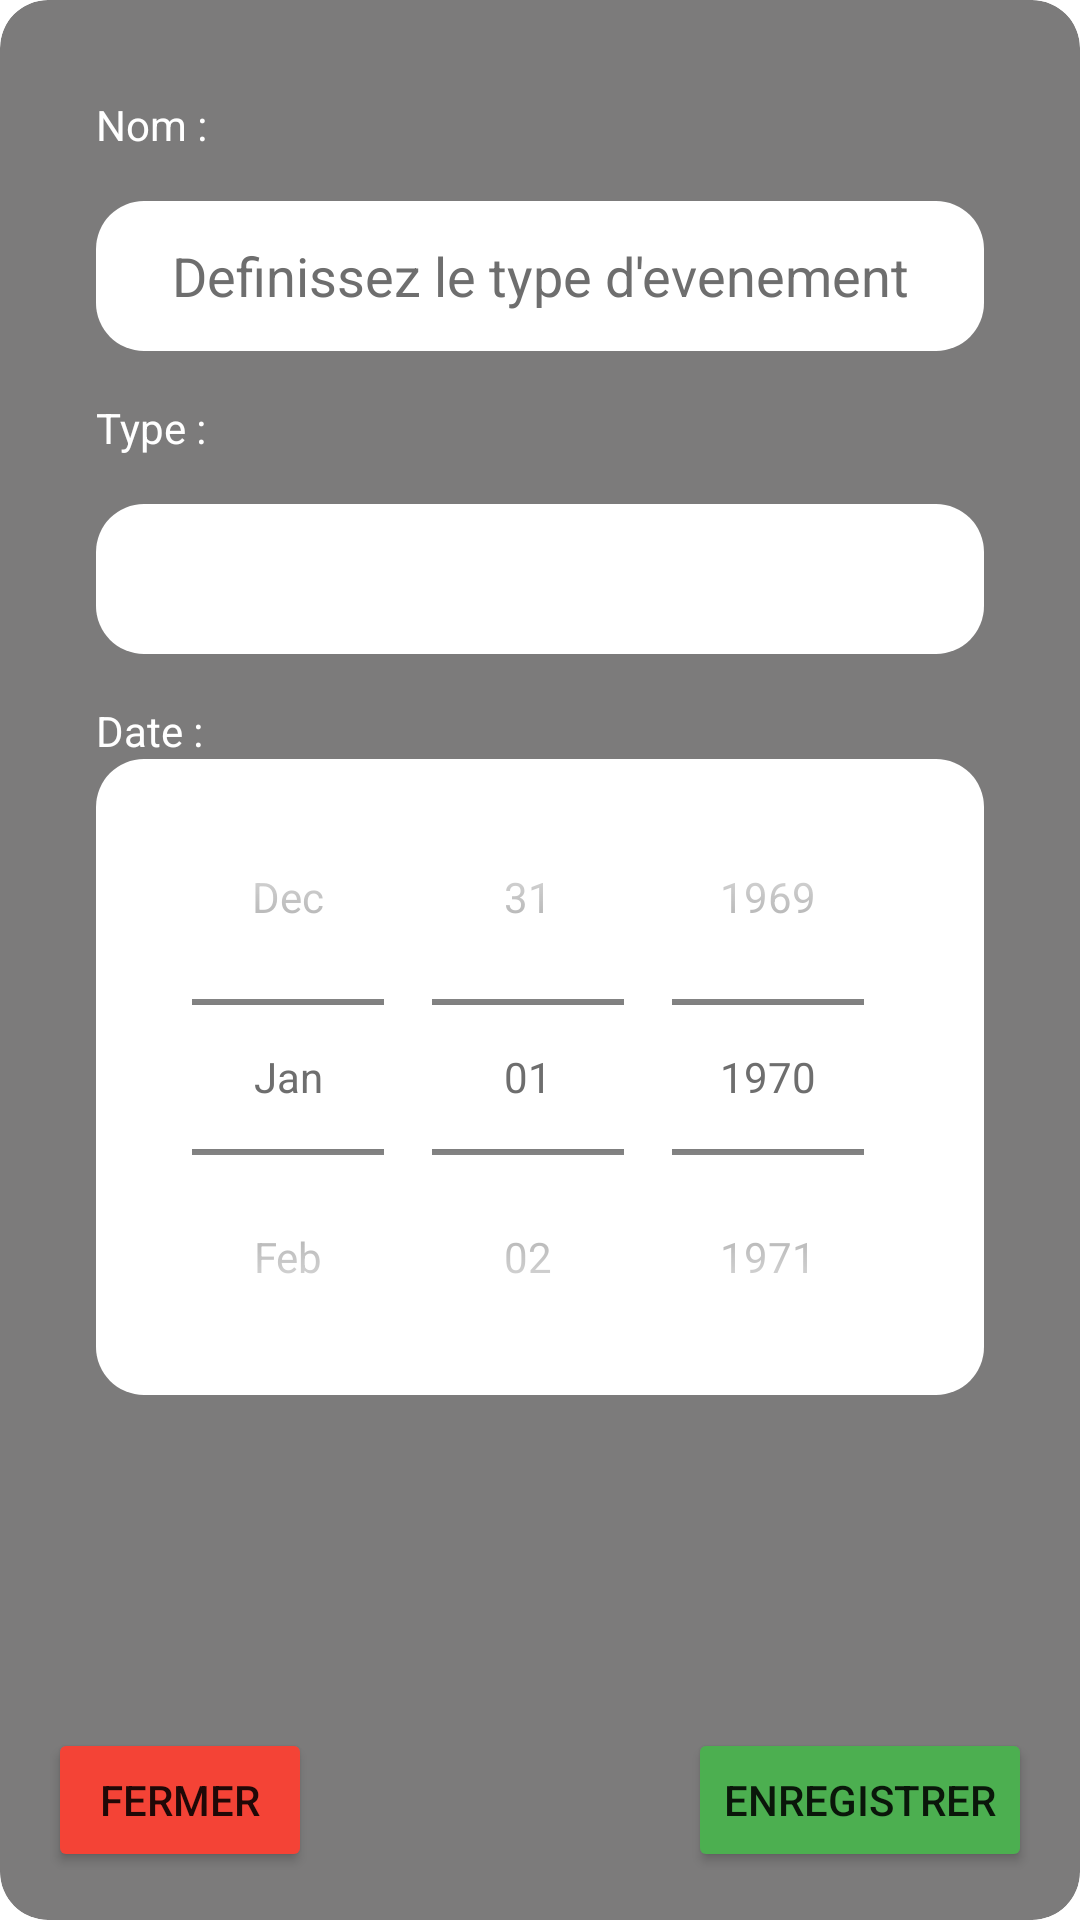

Produce the Android XML layout that renders to this screen, including the resource entries it uses.
<!-- AndroidManifest.xml: application theme Theme.TaskManagement -->
<!-- res/layout/popup_enregisrer_et_modifier_evenements.xml -->
<?xml version="1.0" encoding="utf-8"?>
<FrameLayout xmlns:android="http://schemas.android.com/apk/res/android"
    android:id="@+id/typePopupEnregistrement"
    android:layout_width="match_parent"
    android:layout_height="match_parent"
    android:padding="16dp"
    android:layout_margin="50dp"
    android:clipToOutline="true"
    android:outlineProvider="background"
    android:background="@drawable/bords_arrondis_popup">

    <LinearLayout
        android:layout_width="match_parent"
        android:layout_height="match_parent"
        android:orientation="vertical"
        android:elevation="16dp"
        android:padding="16dp">




        <TextView
            android:text="@string/nomTache"
            android:id="@+id/nouveauEvenementNomTV"
            android:layout_width="wrap_content"
            android:layout_height="wrap_content"
            android:textColor="@color/white"
            />

        <EditText
            android:id="@+id/evenementNom"
            android:hint="@string/typeDeEvenement"
            android:layout_width="match_parent"
            android:layout_height="50dp"
            android:textAlignment="center"
            android:textColorHint="@color/grey"
            android:textColor="@color/grey"
            android:inputType="text"
            android:maxLines="1"
            android:background="@drawable/rectangle_arrondi_blanc"
            android:layout_marginTop="16dp"
            />

        <TextView
            android:text="@string/type"
            android:id="@+id/nouveauEvenementTypeTV"
            android:layout_width="wrap_content"
            android:layout_height="wrap_content"
            android:textColor="@color/white"
            android:layout_marginTop="16dp"
            />

        <Spinner
            android:layout_marginTop="16dp"
            android:id="@+id/evenementType"
            android:layout_width="match_parent"
            android:layout_height="50dp"
            android:backgroundTint="#FFFFFF"
            android:textAlignment="center"
            android:textColorHint="@color/grey"
            android:background="@drawable/rectangle_arrondi_blanc"/>



        <TextView
            android:text="@string/evenementDate"
            android:id="@+id/nouveauEvenementDateTV"
            android:layout_width="wrap_content"
            android:layout_height="wrap_content"
            android:textColor="@color/white"
            android:layout_marginTop="16dp"
            />
        <DatePicker
            android:id="@+id/datePicker"
            android:layout_width="match_parent"
            android:layout_height="wrap_content"
            android:datePickerMode="spinner"
            android:calendarViewShown="false"
            android:textColor="@color/grey"
            android:theme="@style/textDatePickerSpinner"
            android:background="@drawable/rectangle_arrondi_blanc"/>










    </LinearLayout>

    
    <Button
        android:id="@+id/boutonPopupFermerEvenement"
        android:layout_width="wrap_content"
        android:layout_height="wrap_content"
        android:text="@string/fermer"
        android:backgroundTint="@color/red"
        android:layout_gravity="bottom"/>

    
    <Button
        android:id="@+id/boutonPopupEnregistrementOuModificationEvenement"
        android:layout_width="wrap_content"
        android:layout_height="wrap_content"
        android:text="@string/enregistrer"
        android:backgroundTint="@color/green"
        android:layout_gravity="bottom|right"/>

</FrameLayout>
<!-- resources referenced by this layout -->
<resources>
  <color name="green">#4CAF50</color>
  <color name="grey">#6E6E6E</color>
  <color name="red">#F44336</color>
  <color name="white">#FFFFFFFF</color>
  <!-- drawable bords_arrondis_popup (drawable) -->
  <?xml version="1.0" encoding="utf-8"?>
  <shape xmlns:android="http://schemas.android.com/apk/res/android"
      android:shape="rectangle">
      <corners android:radius="16dp" />
      <solid android:color="#D9656464" />
  </shape>
  <!-- drawable rectangle_arrondi_blanc (drawable) -->
  <?xml version="1.0" encoding="utf-8"?>
  <shape xmlns:android="http://schemas.android.com/apk/res/android"
      android:shape="rectangle">
  
  
      <corners android:radius="16dp"/>
      <solid android:color="@android:color/white"/>
  
  </shape>
  <string name="enregistrer">Enregistrer</string>
  <string name="evenementDate">Date :</string>
  <string name="fermer">Fermer</string>
  <string name="nomTache">Nom :</string>
  <string name="type">Type :</string>
  <string name="typeDeEvenement">Definissez le type d\'evenement</string>
  <style name="textDatePickerSpinner" parent="Theme.AppCompat.Light.Dialog.Alert">
          <item name="colorControlNormal">@color/grey</item>
          <item name="colorControlActivated">@color/grey</item>
          <item name="android:textColorPrimary">@color/grey</item>
      </style>
  <style name="Theme.TaskManagement" parent="Theme.MaterialComponents.DayNight.DarkActionBar">
          
          <item name="colorPrimary">@color/purple_500</item>
          <item name="colorPrimaryVariant">@color/purple_700</item>
          <item name="colorOnPrimary">@color/white</item>
          
          <item name="colorSecondary">@color/teal_200</item>
          <item name="colorSecondaryVariant">@color/teal_700</item>
          <item name="colorOnSecondary">@color/black</item>
          
          <item name="android:statusBarColor" tools:targetApi="l">?attr/colorPrimaryVariant</item>
          
      </style>
  <color name="purple_500">#FF6200EE</color>
  <color name="purple_700">#FF3700B3</color>
  <color name="teal_200">#FF03DAC5</color>
  <color name="teal_700">#FF018786</color>
  <color name="black">#FF000000</color>
</resources>
